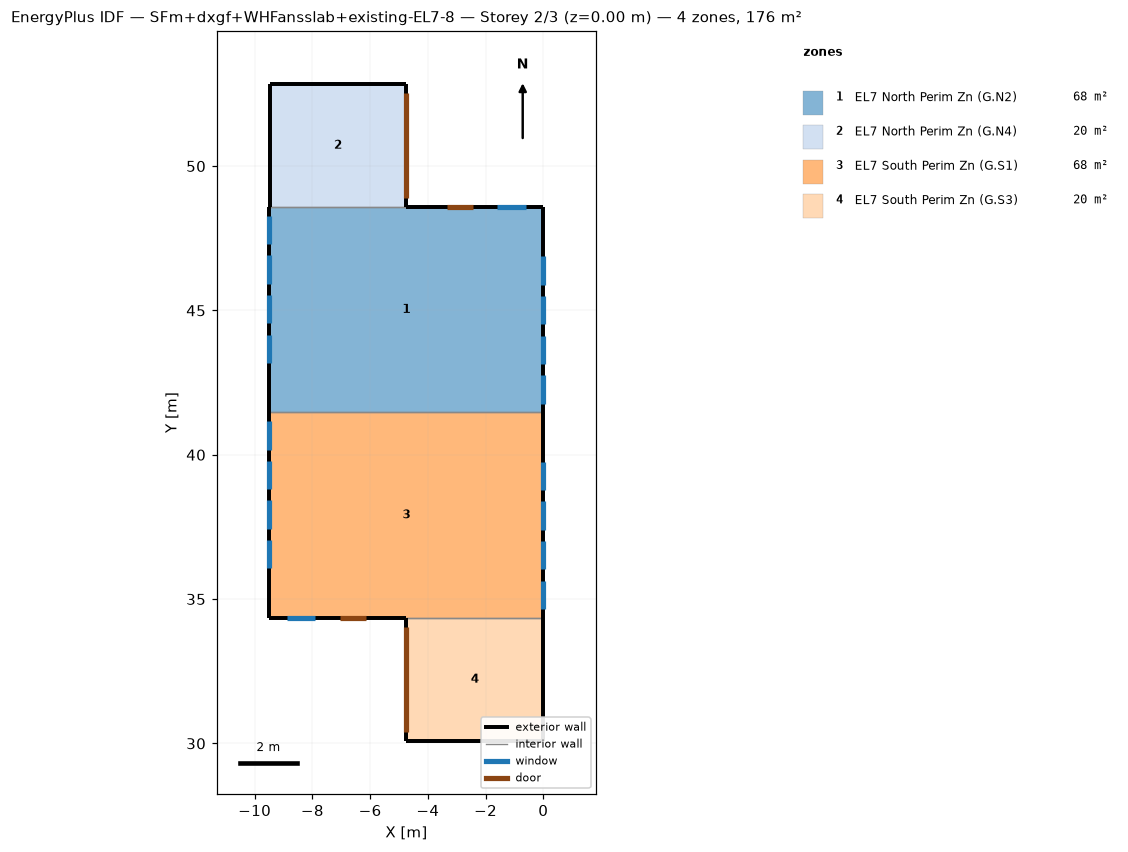
=== STOREY PLAN SPEC (per zone: floor XY polygon, exterior-wall plan segments, windows/doors) ===
zone 1: EL7 North Perim Zn (G.N2)  (67.5 m²)
  floor: (0.00, 41.47) (-9.49, 41.47) (-9.49, 48.58) (0.00, 48.58)
  exterior wall: (0.00, 41.47) – (0.00, 48.58)  [7.1 m]
    window: (0.00, 41.77) – (0.00, 42.76)  [1.2 m²]
    window: (0.00, 43.14) – (0.00, 44.13)  [1.2 m²]
    window: (0.00, 44.51) – (0.00, 45.50)  [1.2 m²]
    window: (0.00, 45.89) – (0.00, 46.87)  [1.2 m²]
  exterior wall: (0.00, 48.58) – (-4.74, 48.58)  [4.7 m]
    door: (-2.44, 48.58) – (-3.35, 48.58)  [1.9 m²]
    window: (-0.61, 48.58) – (-1.59, 48.58)  [1.2 m²]
  exterior wall: (-9.49, 48.58) – (-9.49, 41.47)  [7.1 m]
    window: (-9.49, 48.28) – (-9.49, 47.29)  [1.2 m²]
    window: (-9.49, 46.91) – (-9.49, 45.92)  [1.2 m²]
    window: (-9.49, 45.53) – (-9.49, 44.55)  [1.2 m²]
    window: (-9.49, 44.16) – (-9.49, 43.18)  [1.2 m²]
  interior walls: 2
zone 2: EL7 North Perim Zn (G.N4)  (20.2 m²)
  floor: (-4.74, 48.58) (-9.49, 48.58) (-9.49, 52.85) (-4.74, 52.85)
  exterior wall: (-4.74, 48.58) – (-4.74, 52.85)  [4.3 m]
    door: (-4.74, 48.88) – (-4.74, 52.54)  [8.4 m²]
  exterior wall: (-4.74, 52.85) – (-9.49, 52.85)  [4.7 m]
  exterior wall: (-9.49, 52.85) – (-9.49, 48.58)  [4.3 m]
  interior walls: 1
zone 3: EL7 South Perim Zn (G.S1)  (67.5 m²)
  floor: (0.00, 34.35) (-9.49, 34.35) (-9.49, 41.47) (0.00, 41.47)
  exterior wall: (0.00, 34.35) – (0.00, 41.47)  [7.1 m]
    window: (0.00, 34.65) – (0.00, 35.64)  [1.2 m²]
    window: (0.00, 36.02) – (0.00, 37.01)  [1.2 m²]
    window: (0.00, 37.40) – (0.00, 38.38)  [1.2 m²]
    window: (0.00, 38.77) – (0.00, 39.75)  [1.2 m²]
  exterior wall: (-9.49, 34.35) – (-4.74, 34.35)  [4.7 m]
    door: (-7.05, 34.35) – (-6.14, 34.35)  [1.9 m²]
    window: (-8.88, 34.35) – (-7.89, 34.35)  [1.2 m²]
  exterior wall: (-9.49, 41.47) – (-9.49, 34.35)  [7.1 m]
    window: (-9.49, 41.16) – (-9.49, 40.18)  [1.2 m²]
    window: (-9.49, 39.79) – (-9.49, 38.80)  [1.2 m²]
    window: (-9.49, 38.42) – (-9.49, 37.43)  [1.2 m²]
    window: (-9.49, 37.05) – (-9.49, 36.06)  [1.2 m²]
  interior walls: 2
zone 4: EL7 South Perim Zn (G.S3)  (20.2 m²)
  floor: (0.00, 30.08) (-4.74, 30.08) (-4.74, 34.35) (0.00, 34.35)
  exterior wall: (0.00, 30.08) – (0.00, 34.35)  [4.3 m]
  exterior wall: (-4.74, 30.08) – (0.00, 30.08)  [4.7 m]
  exterior wall: (-4.74, 34.35) – (-4.74, 30.08)  [4.3 m]
    door: (-4.74, 34.04) – (-4.74, 30.39)  [8.4 m²]
  interior walls: 1

=== DERIVED (storey summary) ===
Building: SFm+dxgf+WHFansslab+existing-EL7-8
Storey: 2 of 3  (floor level z = 0.00 m)
Storey gross floor area: 175.5 m²
Zones on this storey: 4
  - EL7 North Perim Zn (G.N2): floor 67.5 m²; exterior wall 19.0 m (49.2 m²); 9 window(s) 10.8 m²; WWR 22.0%; 1 door(s)
  - EL7 North Perim Zn (G.N4): floor 20.2 m²; exterior wall 13.3 m (34.4 m²); WWR 0.0%; 1 door(s)
  - EL7 South Perim Zn (G.S1): floor 67.5 m²; exterior wall 19.0 m (49.2 m²); 9 window(s) 10.8 m²; WWR 22.0%; 1 door(s)
  - EL7 South Perim Zn (G.S3): floor 20.2 m²; exterior wall 13.3 m (34.4 m²); WWR 0.0%; 1 door(s)
Zone adjacency (shared interzone walls):
  - EL7 North Perim Zn (G.N2) ↔ EL7 North Perim Zn (G.N4)
  - EL7 North Perim Zn (G.N2) ↔ EL7 South Perim Zn (G.S1)
  - EL7 South Perim Zn (G.S1) ↔ EL7 South Perim Zn (G.S3)